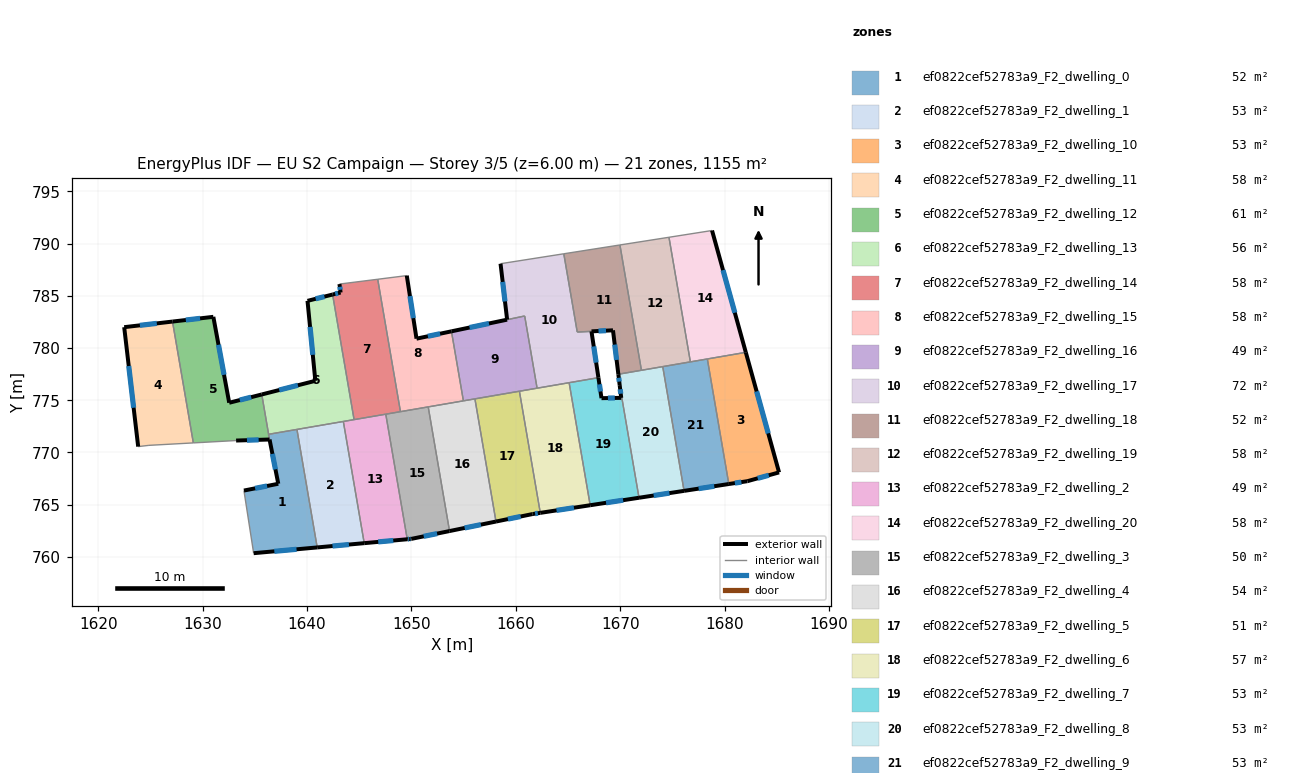
=== STOREY PLAN SPEC (per zone: floor XY polygon, exterior-wall plan segments, windows/doors) ===
zone 1: ef0822cef52783a9_F2_dwelling_0  (51.6 m²)
  floor: (1639.04, 772.21) (1640.98, 760.90) (1634.89, 760.35) (1633.96, 766.35) (1637.25, 767.00) (1636.32, 771.74)
  exterior wall: (1634.89, 760.35) – (1640.98, 760.90)  [6.1 m]
    window: (1636.87, 760.53) – (1639.00, 760.72)  [2.2 m²]
  exterior wall: (1637.25, 767.00) – (1633.96, 766.35)  [3.4 m]
    window: (1636.18, 766.79) – (1635.03, 766.56)  [1.2 m²]
  exterior wall: (1636.42, 771.24) – (1637.25, 767.00)  [4.3 m]
    window: (1636.69, 769.86) – (1636.98, 768.38)  [1.6 m²]
  interior walls: 4
zone 2: ef0822cef52783a9_F2_dwelling_1  (52.5 m²)
  floor: (1643.48, 772.97) (1645.48, 761.31) (1640.98, 760.90) (1639.04, 772.21)
  exterior wall: (1640.98, 760.90) – (1645.48, 761.31)  [4.5 m]
    window: (1642.45, 761.04) – (1644.02, 761.18)  [1.7 m²]
  interior walls: 3
zone 3: ef0822cef52783a9_F2_dwelling_10  (52.5 m²)
  floor: (1682.04, 779.59) (1685.22, 768.09) (1682.19, 767.25) (1680.41, 766.98) (1678.35, 778.96)
  exterior wall: (1685.22, 768.09) – (1682.04, 779.59)  [11.9 m]
    window: (1684.18, 771.83) – (1683.07, 775.85)  [4.4 m²]
  exterior wall: (1682.19, 767.25) – (1685.22, 768.09)  [3.1 m]
    window: (1683.18, 767.52) – (1684.24, 767.82)  [1.2 m²]
  exterior wall: (1680.41, 766.98) – (1682.19, 767.25)  [1.8 m]
    window: (1680.99, 767.07) – (1681.61, 767.16)  [0.7 m²]
  interior walls: 2
zone 4: ef0822cef52783a9_F2_dwelling_11  (57.8 m²)
  floor: (1627.12, 782.54) (1629.12, 770.92) (1624.86, 770.68) (1623.83, 770.56) (1622.49, 782.00)
  exterior wall: (1627.12, 782.54) – (1622.49, 782.00)  [4.7 m]
    window: (1625.62, 782.36) – (1624.00, 782.18)  [1.7 m²]
  exterior wall: (1622.49, 782.00) – (1623.83, 770.56)  [11.5 m]
    window: (1622.93, 778.28) – (1623.40, 774.28)  [4.2 m²]
  interior walls: 3
zone 5: ef0822cef52783a9_F2_dwelling_12  (60.6 m²)
  floor: (1631.03, 782.99) (1632.55, 774.76) (1635.67, 775.56) (1636.32, 771.74) (1636.41, 771.24) (1633.21, 771.14) (1629.12, 770.92) (1627.12, 782.54)
  exterior wall: (1633.21, 771.14) – (1636.41, 771.24)  [3.2 m]
    window: (1634.25, 771.17) – (1635.37, 771.21)  [1.2 m²]
  exterior wall: (1631.03, 782.99) – (1627.12, 782.54)  [3.9 m]
    window: (1629.76, 782.84) – (1628.39, 782.69)  [1.4 m²]
  exterior wall: (1632.55, 774.76) – (1631.03, 782.99)  [8.4 m]
    window: (1632.06, 777.44) – (1631.53, 780.32)  [3.1 m²]
  exterior wall: (1635.67, 775.56) – (1632.55, 774.76)  [3.2 m]
    window: (1634.66, 775.30) – (1633.57, 775.02)  [1.2 m²]
  interior walls: 4
zone 6: ef0822cef52783a9_F2_dwelling_13  (55.9 m²)
  floor: (1642.45, 785.13) (1644.51, 773.15) (1636.33, 771.74) (1635.67, 775.56) (1640.80, 776.86) (1640.05, 784.52)
  exterior wall: (1640.05, 784.52) – (1640.80, 776.86)  [7.7 m]
    window: (1640.30, 782.03) – (1640.56, 779.35)  [2.8 m²]
  exterior wall: (1642.45, 785.13) – (1640.05, 784.52)  [2.5 m]
    window: (1641.67, 784.93) – (1640.83, 784.72)  [0.9 m²]
  exterior wall: (1640.80, 776.86) – (1635.67, 775.56)  [5.3 m]
    window: (1639.13, 776.44) – (1637.34, 775.98)  [1.9 m²]
  interior walls: 5
zone 7: ef0822cef52783a9_F2_dwelling_14  (57.8 m²)
  floor: (1646.78, 786.59) (1648.95, 773.91) (1644.51, 773.15) (1642.45, 785.13) (1643.22, 785.32) (1643.11, 786.13)
  exterior wall: (1643.11, 786.13) – (1643.22, 785.32)  [0.8 m]
    window: (1643.15, 785.87) – (1643.19, 785.58)  [0.3 m²]
  exterior wall: (1643.22, 785.32) – (1642.45, 785.13)  [0.8 m]
    window: (1642.97, 785.26) – (1642.70, 785.19)  [0.3 m²]
  interior walls: 5
zone 8: ef0822cef52783a9_F2_dwelling_15  (57.8 m²)
  floor: (1649.56, 786.94) (1650.49, 780.90) (1653.84, 781.60) (1654.98, 774.94) (1648.95, 773.91) (1646.78, 786.59)
  exterior wall: (1650.49, 780.90) – (1649.56, 786.94)  [6.1 m]
    window: (1650.19, 782.87) – (1649.86, 784.98)  [2.2 m²]
  exterior wall: (1653.84, 781.60) – (1650.49, 780.90)  [3.4 m]
    window: (1652.75, 781.37) – (1651.58, 781.13)  [1.3 m²]
  interior walls: 5
zone 9: ef0822cef52783a9_F2_dwelling_16  (49.3 m²)
  floor: (1660.85, 783.07) (1662.04, 776.16) (1654.98, 774.94) (1653.84, 781.60)
  exterior wall: (1659.17, 782.72) – (1653.84, 781.60)  [5.4 m]
    window: (1657.43, 782.36) – (1655.57, 781.97)  [2.0 m²]
  interior walls: 6
zone 10: ef0822cef52783a9_F2_dwelling_17  (72.2 m²)
  floor: (1664.60, 789.03) (1665.89, 781.53) (1667.25, 781.60) (1667.92, 777.17) (1662.04, 776.16) (1660.85, 783.07) (1659.17, 782.72) (1658.54, 788.08)
  exterior wall: (1658.54, 788.08) – (1659.17, 782.72)  [5.4 m]
    window: (1658.75, 786.34) – (1658.97, 784.46)  [2.0 m²]
  exterior wall: (1667.92, 777.17) – (1667.25, 781.60)  [4.5 m]
    window: (1667.70, 778.61) – (1667.47, 780.16)  [1.6 m²]
  interior walls: 7
zone 11: ef0822cef52783a9_F2_dwelling_18  (51.8 m²)
  floor: (1669.98, 789.88) (1672.04, 777.87) (1669.83, 777.49) (1669.31, 781.70) (1665.89, 781.53) (1664.60, 789.03)
  exterior wall: (1669.31, 781.70) – (1669.83, 777.49)  [4.2 m]
    window: (1669.48, 780.33) – (1669.66, 778.86)  [1.6 m²]
  exterior wall: (1667.26, 781.60) – (1669.31, 781.70)  [2.1 m]
    window: (1667.93, 781.63) – (1668.64, 781.67)  [0.8 m²]
  interior walls: 5
zone 12: ef0822cef52783a9_F2_dwelling_19  (57.8 m²)
  floor: (1674.68, 790.61) (1676.72, 778.68) (1672.04, 777.87) (1669.98, 789.88)
  interior walls: 5
zone 13: ef0822cef52783a9_F2_dwelling_2  (49.5 m²)
  floor: (1647.55, 773.67) (1649.61, 761.69) (1645.48, 761.31) (1643.48, 772.97)
  exterior wall: (1645.48, 761.31) – (1649.61, 761.69)  [4.1 m]
    window: (1646.83, 761.43) – (1648.27, 761.57)  [1.5 m²]
  interior walls: 4
zone 14: ef0822cef52783a9_F2_dwelling_20  (57.8 m²)
  floor: (1678.80, 791.26) (1682.04, 779.59) (1676.72, 778.68) (1674.68, 790.61)
  exterior wall: (1682.04, 779.59) – (1678.80, 791.26)  [12.1 m]
    window: (1680.98, 783.39) – (1679.85, 787.47)  [4.4 m²]
  interior walls: 4
zone 15: ef0822cef52783a9_F2_dwelling_3  (50.0 m²)
  floor: (1651.61, 774.37) (1653.66, 762.47) (1649.99, 761.72) (1649.86, 761.71) (1649.61, 761.69) (1647.55, 773.67)
  exterior wall: (1649.99, 761.72) – (1653.66, 762.47)  [3.7 m]
    window: (1651.18, 761.97) – (1652.46, 762.23)  [1.4 m²]
  exterior wall: (1649.86, 761.71) – (1649.99, 761.72)  [0.1 m]
    window: (1649.90, 761.71) – (1649.95, 761.72)  [0.1 m²]
  exterior wall: (1649.61, 761.69) – (1649.86, 761.71)  [0.3 m]
    window: (1649.69, 761.69) – (1649.77, 761.70)  [0.1 m²]
  interior walls: 4
zone 16: ef0822cef52783a9_F2_dwelling_4  (54.5 m²)
  floor: (1656.09, 775.13) (1658.11, 763.38) (1653.66, 762.47) (1651.61, 774.37)
  exterior wall: (1653.66, 762.47) – (1658.11, 763.38)  [4.5 m]
    window: (1655.10, 762.77) – (1656.66, 763.09)  [1.7 m²]
  interior walls: 4
zone 17: ef0822cef52783a9_F2_dwelling_5  (51.3 m²)
  floor: (1660.35, 775.87) (1662.35, 764.21) (1661.61, 764.10) (1658.11, 763.38) (1656.09, 775.13)
  exterior wall: (1661.61, 764.10) – (1662.35, 764.21)  [0.7 m]
    window: (1661.85, 764.14) – (1662.11, 764.18)  [0.3 m²]
  exterior wall: (1658.11, 763.38) – (1661.61, 764.10)  [3.6 m]
    window: (1659.25, 763.62) – (1660.47, 763.87)  [1.3 m²]
  interior walls: 3
zone 18: ef0822cef52783a9_F2_dwelling_6  (57.3 m²)
  floor: (1665.11, 776.68) (1667.13, 764.95) (1662.35, 764.21) (1660.35, 775.87)
  exterior wall: (1662.35, 764.21) – (1667.13, 764.95)  [4.8 m]
    window: (1663.90, 764.45) – (1665.57, 764.71)  [1.8 m²]
  interior walls: 4
zone 19: ef0822cef52783a9_F2_dwelling_7  (52.5 m²)
  floor: (1669.95, 776.45) (1671.81, 765.66) (1667.13, 764.95) (1665.11, 776.68) (1667.92, 777.17) (1668.21, 775.20) (1670.10, 775.23)
  exterior wall: (1668.21, 775.20) – (1667.92, 777.17)  [2.0 m]
    window: (1668.12, 775.84) – (1668.01, 776.53)  [0.7 m²]
  exterior wall: (1670.10, 775.23) – (1668.21, 775.20)  [1.9 m]
    window: (1669.49, 775.22) – (1668.83, 775.21)  [0.7 m²]
  exterior wall: (1669.95, 776.45) – (1670.10, 775.23)  [1.2 m]
    window: (1670.00, 776.05) – (1670.05, 775.63)  [0.4 m²]
  exterior wall: (1667.13, 764.95) – (1671.81, 765.66)  [4.7 m]
    window: (1668.65, 765.18) – (1670.28, 765.43)  [1.7 m²]
  interior walls: 3
zone 20: ef0822cef52783a9_F2_dwelling_8  (52.5 m²)
  floor: (1674.08, 778.22) (1676.12, 766.32) (1671.81, 765.66) (1669.95, 776.45) (1669.83, 777.49)
  exterior wall: (1671.81, 765.66) – (1676.12, 766.32)  [4.4 m]
    window: (1673.21, 765.88) – (1674.72, 766.11)  [1.6 m²]
  exterior wall: (1669.83, 777.49) – (1669.95, 776.45)  [1.1 m]
    window: (1669.87, 777.15) – (1669.91, 776.79)  [0.4 m²]
  interior walls: 4
zone 21: ef0822cef52783a9_F2_dwelling_9  (52.5 m²)
  floor: (1678.35, 778.96) (1680.41, 766.98) (1676.12, 766.32) (1674.08, 778.22)
  exterior wall: (1676.12, 766.32) – (1680.41, 766.98)  [4.3 m]
    window: (1677.51, 766.54) – (1679.01, 766.76)  [1.6 m²]
  interior walls: 4

=== DERIVED (storey summary) ===
Building: EU S2 Campaign
Storey: 3 of 5  (floor level z = 6.00 m)
Storey gross floor area: 1155.2 m²
Zones on this storey: 21
  - ef0822cef52783a9_F2_dwelling_0: floor 51.6 m²; exterior wall 13.8 m (41.4 m²); 3 window(s) 5.1 m²; WWR 12.2%
  - ef0822cef52783a9_F2_dwelling_1: floor 52.5 m²; exterior wall 4.5 m (13.6 m²); 1 window(s) 1.7 m²; WWR 12.2%
  - ef0822cef52783a9_F2_dwelling_10: floor 52.5 m²; exterior wall 16.9 m (50.6 m²); 3 window(s) 6.2 m²; WWR 12.2%
  - ef0822cef52783a9_F2_dwelling_11: floor 57.8 m²; exterior wall 16.2 m (48.5 m²); 2 window(s) 5.9 m²; WWR 12.2%
  - ef0822cef52783a9_F2_dwelling_12: floor 60.6 m²; exterior wall 18.7 m (56.2 m²); 4 window(s) 6.9 m²; WWR 12.2%
  - ef0822cef52783a9_F2_dwelling_13: floor 55.9 m²; exterior wall 15.5 m (46.4 m²); 3 window(s) 5.7 m²; WWR 12.2%
  - ef0822cef52783a9_F2_dwelling_14: floor 57.8 m²; exterior wall 1.6 m (4.8 m²); 2 window(s) 0.6 m²; WWR 12.2%
  - ef0822cef52783a9_F2_dwelling_15: floor 57.8 m²; exterior wall 9.5 m (28.6 m²); 2 window(s) 3.5 m²; WWR 12.2%
  - ef0822cef52783a9_F2_dwelling_16: floor 49.3 m²; exterior wall 5.4 m (16.3 m²); 1 window(s) 2.0 m²; WWR 12.2%
  - ef0822cef52783a9_F2_dwelling_17: floor 72.2 m²; exterior wall 9.9 m (29.6 m²); 2 window(s) 3.6 m²; WWR 12.2%
  - ef0822cef52783a9_F2_dwelling_18: floor 51.8 m²; exterior wall 6.3 m (18.9 m²); 2 window(s) 2.3 m²; WWR 12.2%
  - ef0822cef52783a9_F2_dwelling_19: floor 57.8 m²
  - ef0822cef52783a9_F2_dwelling_2: floor 49.5 m²; exterior wall 4.1 m (12.4 m²); 1 window(s) 1.5 m²; WWR 12.2%
  - ef0822cef52783a9_F2_dwelling_20: floor 57.8 m²; exterior wall 12.1 m (36.3 m²); 1 window(s) 4.4 m²; WWR 12.2%
  - ef0822cef52783a9_F2_dwelling_3: floor 50.0 m²; exterior wall 4.1 m (12.4 m²); 3 window(s) 1.5 m²; WWR 12.2%
  - ef0822cef52783a9_F2_dwelling_4: floor 54.5 m²; exterior wall 4.5 m (13.6 m²); 1 window(s) 1.7 m²; WWR 12.2%
  - ef0822cef52783a9_F2_dwelling_5: floor 51.3 m²; exterior wall 4.3 m (13.0 m²); 2 window(s) 1.6 m²; WWR 12.2%
  - ef0822cef52783a9_F2_dwelling_6: floor 57.3 m²; exterior wall 4.8 m (14.5 m²); 1 window(s) 1.8 m²; WWR 12.2%
  - ef0822cef52783a9_F2_dwelling_7: floor 52.5 m²; exterior wall 9.8 m (29.5 m²); 4 window(s) 3.6 m²; WWR 12.2%
  - ef0822cef52783a9_F2_dwelling_8: floor 52.5 m²; exterior wall 5.4 m (16.3 m²); 2 window(s) 2.0 m²; WWR 12.2%
  - ef0822cef52783a9_F2_dwelling_9: floor 52.5 m²; exterior wall 4.3 m (13.0 m²); 1 window(s) 1.6 m²; WWR 12.2%
Zone adjacency (shared interzone walls):
  - ef0822cef52783a9_F2_dwelling_0 ↔ ef0822cef52783a9_F2_dwelling_1
  - ef0822cef52783a9_F2_dwelling_0 ↔ ef0822cef52783a9_F2_dwelling_12
  - ef0822cef52783a9_F2_dwelling_0 ↔ ef0822cef52783a9_F2_dwelling_13
  - ef0822cef52783a9_F2_dwelling_1 ↔ ef0822cef52783a9_F2_dwelling_13
  - ef0822cef52783a9_F2_dwelling_1 ↔ ef0822cef52783a9_F2_dwelling_2
  - ef0822cef52783a9_F2_dwelling_10 ↔ ef0822cef52783a9_F2_dwelling_20
  - ef0822cef52783a9_F2_dwelling_10 ↔ ef0822cef52783a9_F2_dwelling_9
  - ef0822cef52783a9_F2_dwelling_11 ↔ ef0822cef52783a9_F2_dwelling_12
  - ef0822cef52783a9_F2_dwelling_12 ↔ ef0822cef52783a9_F2_dwelling_13
  - ef0822cef52783a9_F2_dwelling_13 ↔ ef0822cef52783a9_F2_dwelling_14
  - ef0822cef52783a9_F2_dwelling_13 ↔ ef0822cef52783a9_F2_dwelling_2
  - ef0822cef52783a9_F2_dwelling_14 ↔ ef0822cef52783a9_F2_dwelling_15
  - ef0822cef52783a9_F2_dwelling_14 ↔ ef0822cef52783a9_F2_dwelling_2
  - ef0822cef52783a9_F2_dwelling_14 ↔ ef0822cef52783a9_F2_dwelling_3
  - ef0822cef52783a9_F2_dwelling_15 ↔ ef0822cef52783a9_F2_dwelling_16
  - ef0822cef52783a9_F2_dwelling_15 ↔ ef0822cef52783a9_F2_dwelling_3
  - ef0822cef52783a9_F2_dwelling_15 ↔ ef0822cef52783a9_F2_dwelling_4
  - ef0822cef52783a9_F2_dwelling_16 ↔ ef0822cef52783a9_F2_dwelling_17
  - ef0822cef52783a9_F2_dwelling_16 ↔ ef0822cef52783a9_F2_dwelling_4
  - ef0822cef52783a9_F2_dwelling_16 ↔ ef0822cef52783a9_F2_dwelling_5
  - ef0822cef52783a9_F2_dwelling_16 ↔ ef0822cef52783a9_F2_dwelling_6
  - ef0822cef52783a9_F2_dwelling_17 ↔ ef0822cef52783a9_F2_dwelling_18
  - ef0822cef52783a9_F2_dwelling_17 ↔ ef0822cef52783a9_F2_dwelling_6
  - ef0822cef52783a9_F2_dwelling_17 ↔ ef0822cef52783a9_F2_dwelling_7
  - ef0822cef52783a9_F2_dwelling_18 ↔ ef0822cef52783a9_F2_dwelling_19
  - ef0822cef52783a9_F2_dwelling_18 ↔ ef0822cef52783a9_F2_dwelling_8
  - ef0822cef52783a9_F2_dwelling_19 ↔ ef0822cef52783a9_F2_dwelling_20
  - ef0822cef52783a9_F2_dwelling_19 ↔ ef0822cef52783a9_F2_dwelling_8
  - ef0822cef52783a9_F2_dwelling_19 ↔ ef0822cef52783a9_F2_dwelling_9
  - ef0822cef52783a9_F2_dwelling_2 ↔ ef0822cef52783a9_F2_dwelling_3
  - ef0822cef52783a9_F2_dwelling_20 ↔ ef0822cef52783a9_F2_dwelling_9
  - ef0822cef52783a9_F2_dwelling_3 ↔ ef0822cef52783a9_F2_dwelling_4
  - ef0822cef52783a9_F2_dwelling_4 ↔ ef0822cef52783a9_F2_dwelling_5
  - ef0822cef52783a9_F2_dwelling_5 ↔ ef0822cef52783a9_F2_dwelling_6
  - ef0822cef52783a9_F2_dwelling_6 ↔ ef0822cef52783a9_F2_dwelling_7
  - ef0822cef52783a9_F2_dwelling_7 ↔ ef0822cef52783a9_F2_dwelling_8
  - ef0822cef52783a9_F2_dwelling_8 ↔ ef0822cef52783a9_F2_dwelling_9